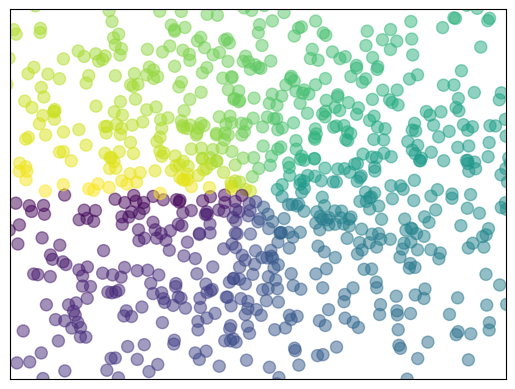
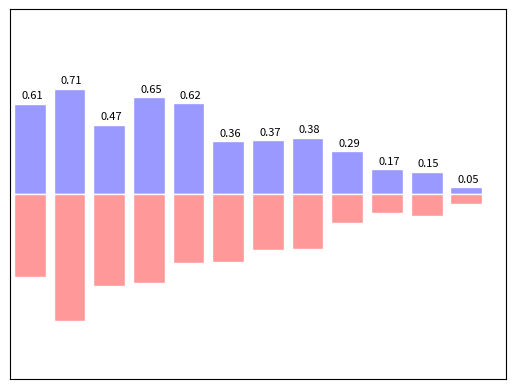

Write Python code to recreate these figures, in order.
import matplotlib.pyplot as plt
import numpy as np

#散点图
n = 1024    # data size
X = np.random.normal(0, 1, n)
Y = np.random.normal(0, 1, n)
T = np.arctan2(Y, X)    # for color later on

plt.scatter(X, Y, s=75, c=T, alpha=.5)

plt.xlim(-1.5, 1.5)
plt.xticks(())  # ignore xticks
plt.ylim(-1.5, 1.5)
plt.yticks(())  # ignore yticks

plt.figure()
#柱状图
n = 12
X = np.arange(n)
Y1 = (1 - X / float(n)) * np.random.uniform(0.5, 1.0, n)
Y2 = (1 - X / float(n)) * np.random.uniform(0.5, 1.0, n)

plt.bar(X, +Y1, facecolor='#9999ff', edgecolor='white')
plt.bar(X, -Y2, facecolor='#ff9999', edgecolor='white')

for x, y in zip(X, Y1):
    # ha: horizontal alignment
    # va: vertical alignment
    plt.text(x + 0.05, y + 0.02, '%.2f' % y, ha='center', va='bottom', size=8)
    


'''for x, y in zip(X, Y2):
    # ha: horizontal alignment
    # va: vertical alignment
    plt.text(x + 0.4, -y - 0.05, '%.2f' % y, ha='center', va='top')'''

plt.xlim(-.5, n)
plt.xticks(())
plt.ylim(-1.25, 1.25)
plt.yticks(())

plt.show()

plt.show()